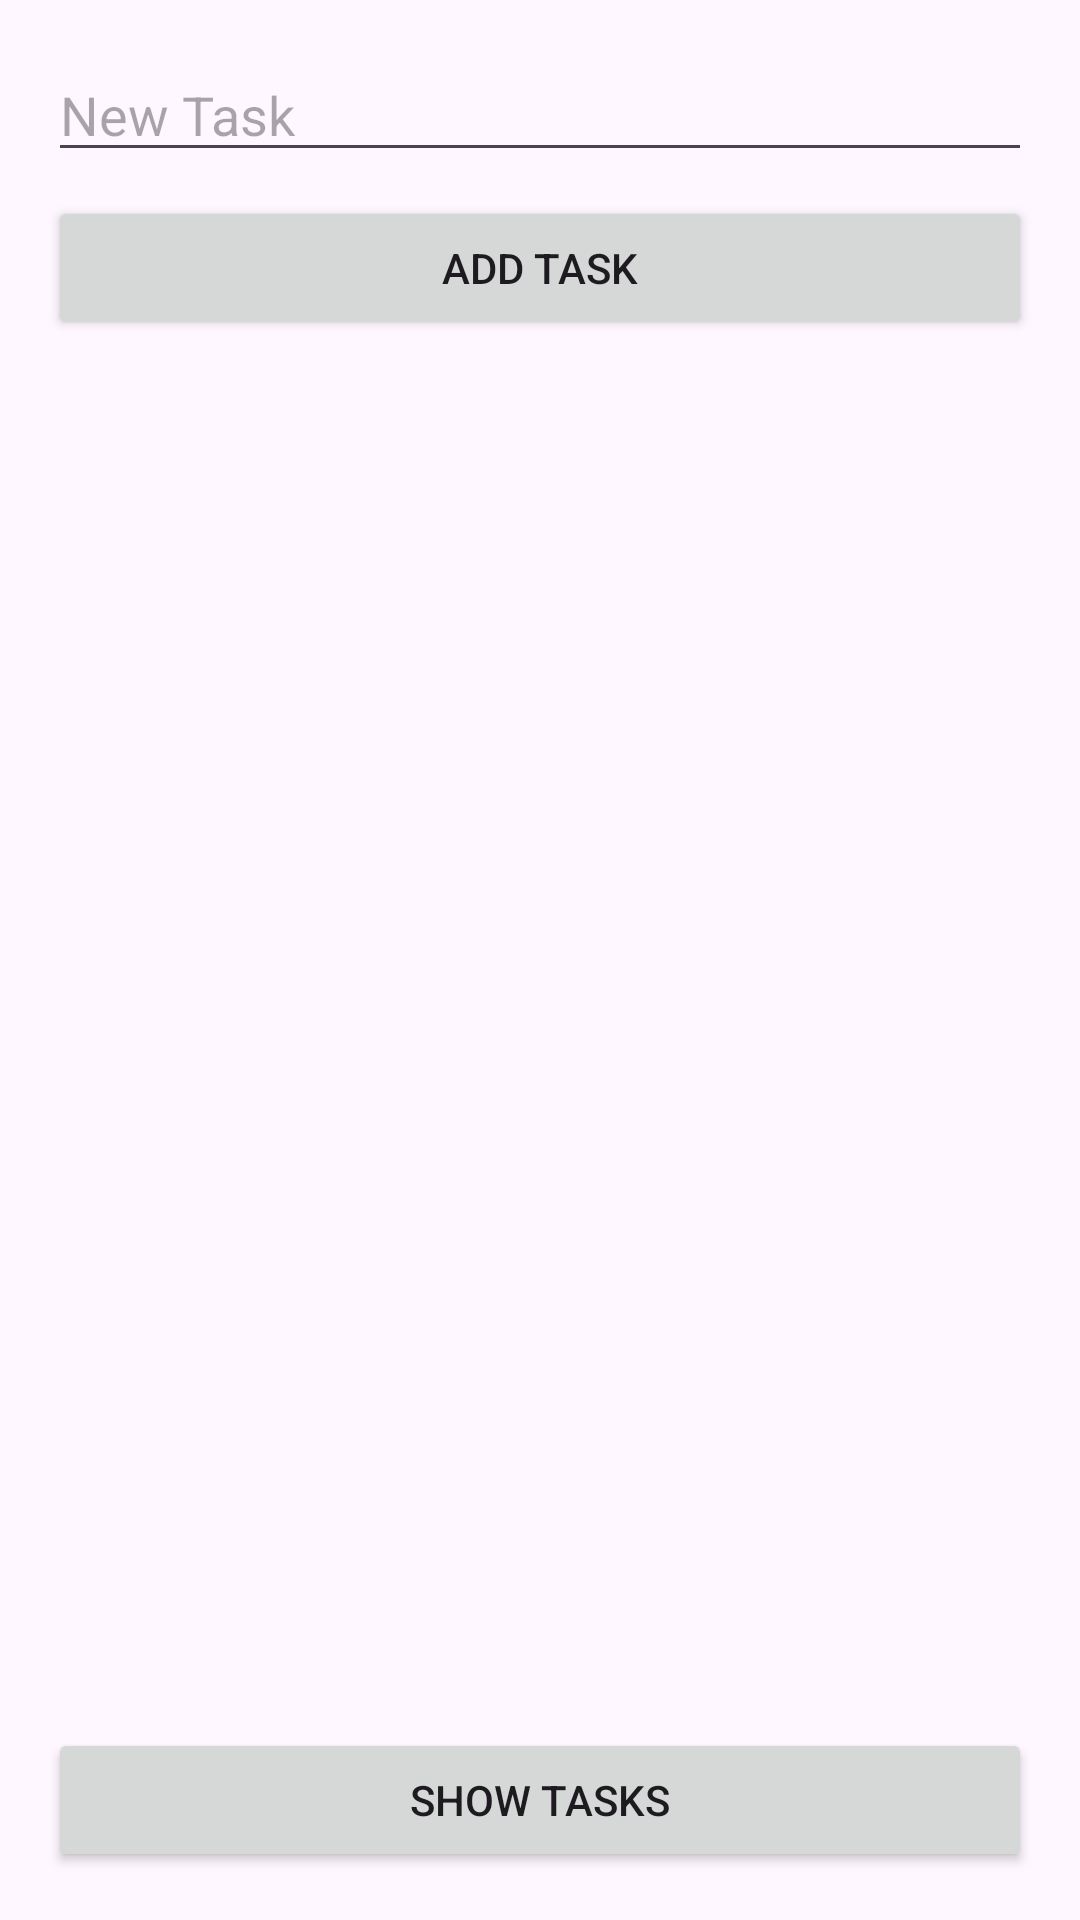

Layout XML and referenced resources for this Android screen:
<!-- AndroidManifest.xml: application theme Theme.Material3.Light.NoActionBar -->
<!-- res/layout/activity_recycler_view.xml -->
<LinearLayout xmlns:android="http://schemas.android.com/apk/res/android"
    android:layout_width="match_parent"
    android:layout_height="match_parent"
    android:orientation="vertical"
    android:padding="16dp">

    <EditText
        android:id="@+id/editTextNewTask"
        android:layout_width="match_parent"
        android:layout_height="wrap_content"
        android:hint="New Task" />

    <Button
        android:id="@+id/buttonAddTask"
        android:layout_width="match_parent"
        android:layout_height="wrap_content"
        android:text="Add Task"
        android:layout_marginTop="8dp" />


    <androidx.recyclerview.widget.RecyclerView
        android:id="@+id/recyclerView"
        android:layout_width="match_parent"
        android:layout_height="0dp"
        android:layout_weight="1"
        android:layout_marginTop="16dp" />

    <Button
        android:id="@+id/buttonShowTasks"
        android:layout_width="match_parent"
        android:layout_height="wrap_content"
        android:text="Show Tasks"
        android:layout_marginTop="8dp" />
</LinearLayout>
<!-- resources referenced by this layout -->
<resources>

</resources>
